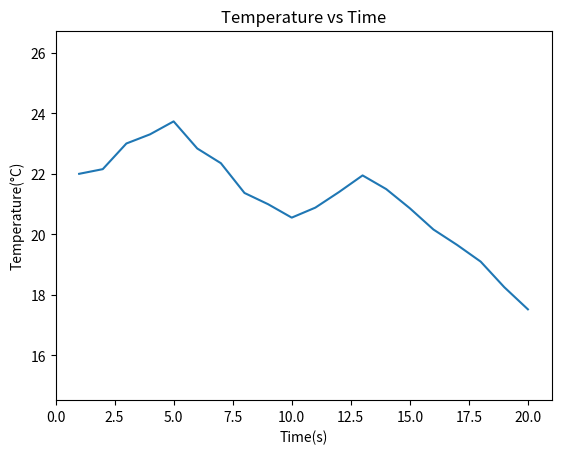

The matplotlib source for this figure:
import matplotlib.pyplot as plt
import random
import time

def graph(temperatureValues: list):
    timeValues = []
    for n in range(1,21):
        timeValues.append(n)

    plt.plot(timeValues,temperatureValues)
    plt.xlabel('Time(s)')
    plt.ylabel('Temperature(°C)')
    plt.title('Temperature vs Time')
    plt.axis([0,21,min(temperatureValues)-3,max(temperatureValues)+3])
    plt.show()

def randomised_data():
    data = [22]
    increasing = True
    while len(data)<20:
        increment = random.random()   
        if random.random()<0.25:
            if increasing == True:
                data.append(data[-1]-increment)
                increasing = False
            elif increasing == False:
                data.append(data[-1]+increment)
                increasing = True
        else:
            if increasing == True:
                data.append(data[-1]+increment)
            elif increasing == False:
                data.append(data[-1]-increment)
    return data

if __name__ == "__main__":
    graph(randomised_data())


# while len(temperatureValues)==20:
#     increment = random.random()
#     if random.random()<0.5:
#         temperatureValues.append(temperatureValues[-1]+increment)
#     else:
#         temperatureValues.append(temperatureValues[-1]-increment)
#     temperatureValues.pop(0)
#     print(temperatureValues)
#     time.sleep(1)

